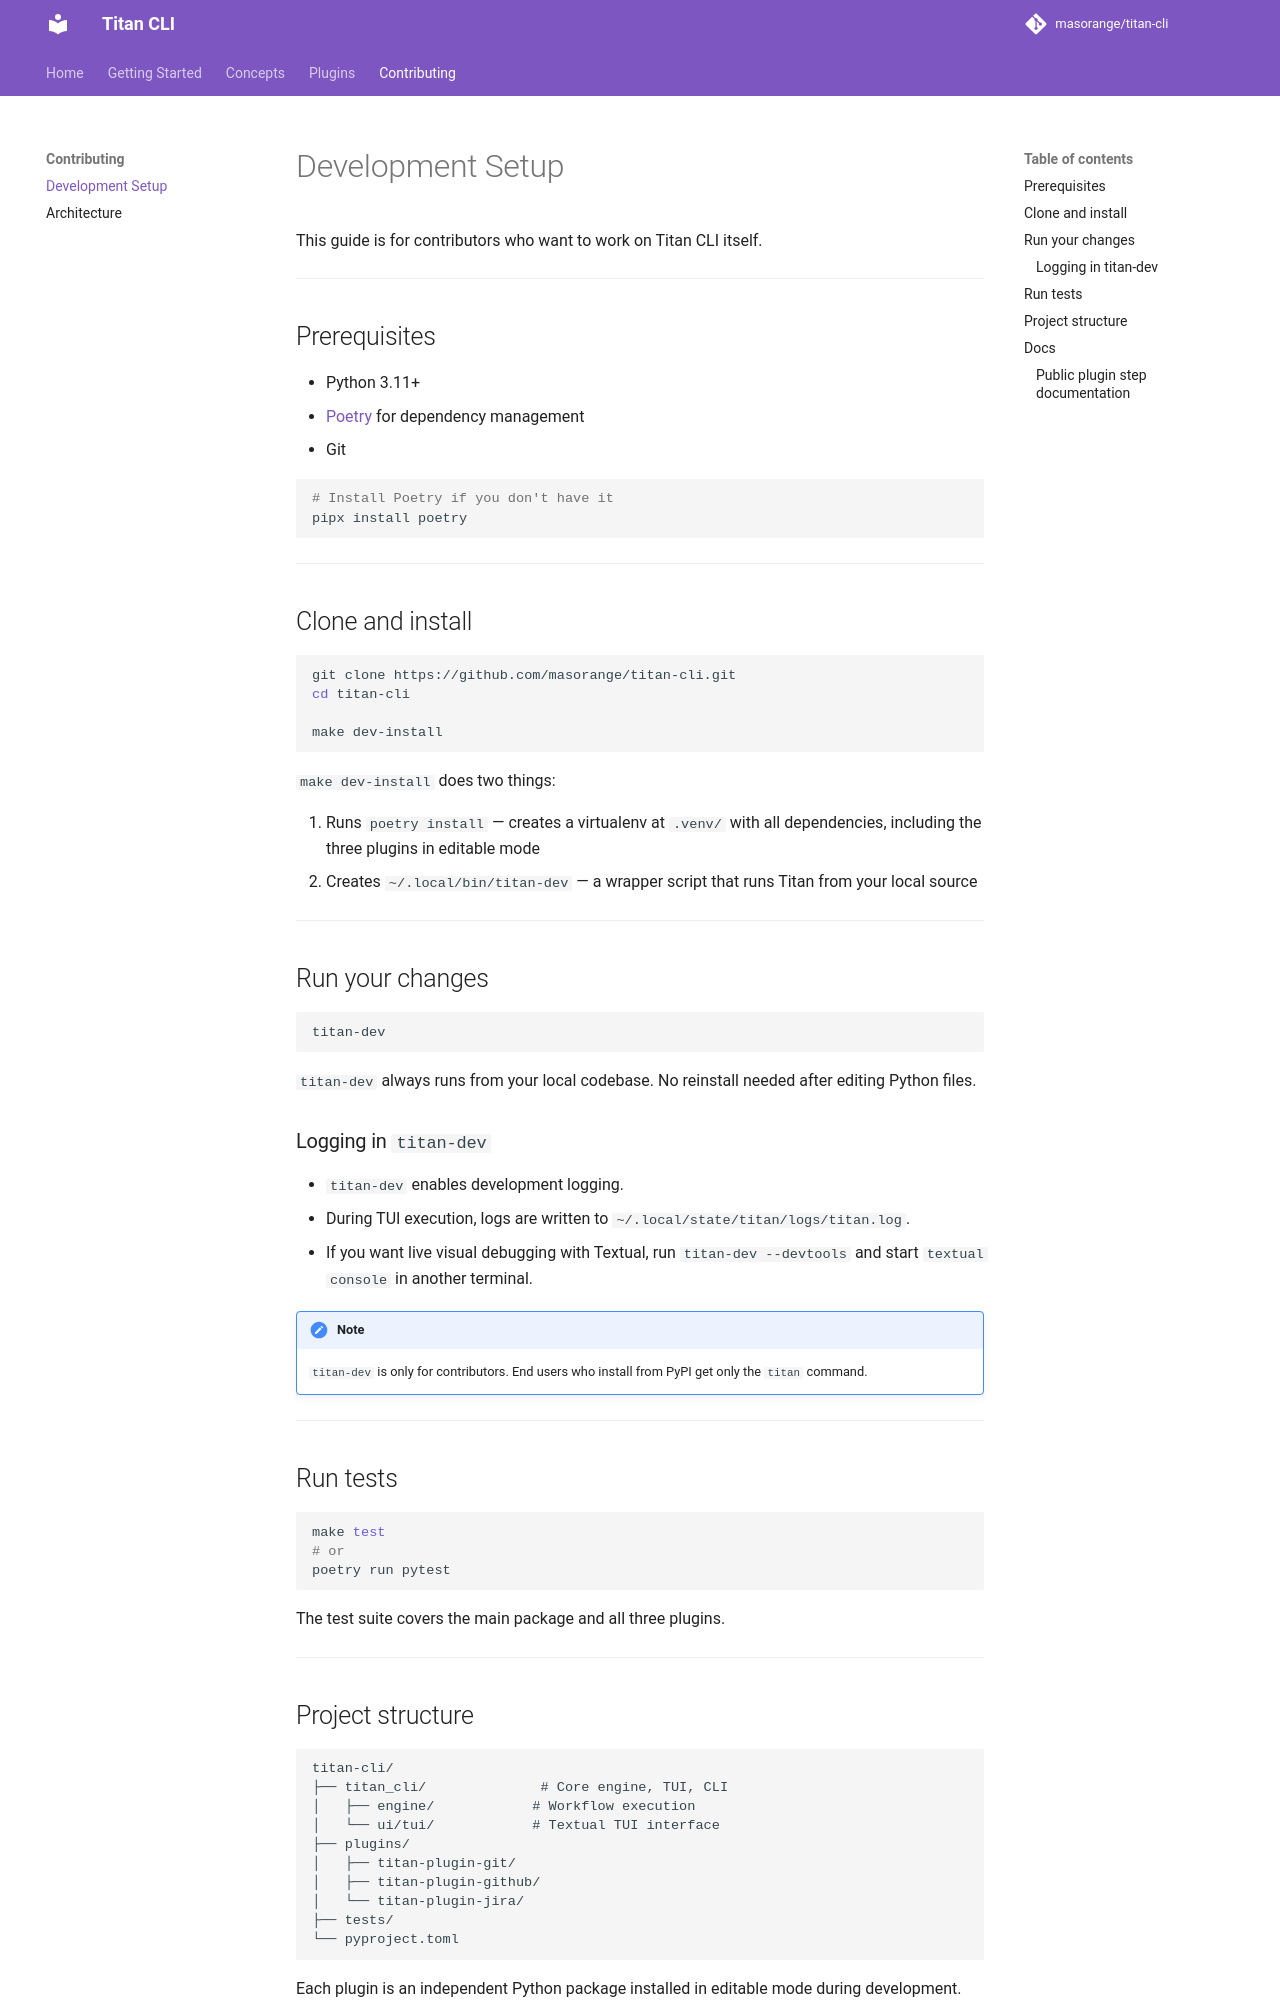

repository: masorange/titan-cli · page: contributing/development-setup/index.html · generator: mkdocs

# Development Setup

This guide is for contributors who want to work on Titan CLI itself.

---

## Prerequisites

- Python 3.11+
- [Poetry](https://python-poetry.org/) for dependency management
- Git

```bash
# Install Poetry if you don't have it
pipx install poetry
```

---

## Clone and install

```bash
git clone https://github.com/masorange/titan-cli.git
cd titan-cli

make dev-install
```

`make dev-install` does two things:

1. Runs `poetry install` — creates a virtualenv at `.venv/` with all dependencies, including the three plugins in editable mode
2. Creates `~/.local/bin/titan-dev` — a wrapper script that runs Titan from your local source

---

## Run your changes

```bash
titan-dev
```

`titan-dev` always runs from your local codebase. No reinstall needed after editing Python files.

### Logging in `titan-dev`

- `titan-dev` enables development logging.
- During TUI execution, logs are written to `~/.local/state/titan/logs/titan.log`.
- If you want live visual debugging with Textual, run `titan-dev --devtools`
  and start `textual console` in another terminal.

!!! note
    `titan-dev` is only for contributors. End users who install from PyPI get only the `titan` command.

---

## Run tests

```bash
make test
# or
poetry run pytest
```

The test suite covers the main package and all three plugins.

---

## Project structure

```
titan-cli/
├── titan_cli/              # Core engine, TUI, CLI
│   ├── engine/            # Workflow execution
│   └── ui/tui/            # Textual TUI interface
├── plugins/
│   ├── titan-plugin-git/
│   ├── titan-plugin-github/
│   └── titan-plugin-jira/
├── tests/
└── pyproject.toml
```

Each plugin is an independent Python package installed in editable mode during development.

---
